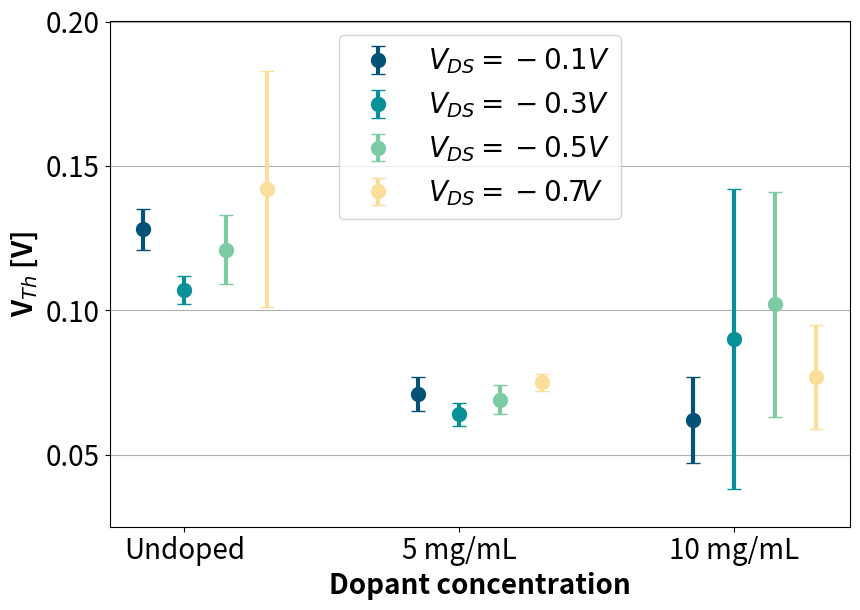

Write the Python code that produced this figure.
import matplotlib.pyplot as plt
import numpy as np
plt.rcParams.update({'font.size':20})

##Chosen for threshold voltage shift:
## solid OECTs
#means = np.array([-0.297, -0.167, -0.072, -0.094, 0.13, -0.054, 0.36, 0.25])
#std_devs = np.array([0.126, 0.083, 0.059, 0.039, 0,  0, 0.05, 0.13]) ##DopedPrinted Loop3
#labels = ["Undoped\nDrop-SSE\nForward", "Undoped\nDrop-SSE\nBackward", "Undoped\nPhot-SSE\nForward", "Undoped\nPhot-SSE\nBackward", "Undoped\nPrint-SSE", "Doped\nPrint-SSE", "Ox-Undoped\nPhot-SSE\nForward","Ox-Undoped\nPhot-SSE\nBackward"]
#color = ['#045275', '#045275', '#045275', '#045275', '#045275', '#089099','#089099','#089099']

## doping channel
#vds=-0.1V
means = np.array([0.128, 0.071, 0.062]) #Loop3
std_devs = np.array([0.007, 0.006, 0.015]) #Loop3

#vds=-0.3V
means_group2 = np.array([0.107, 0.064, 0.090])  # Second group of data
std_devs_group2 = np.array([0.005, 0.004 , 0.052])  # Second group of data

#vds=-0.5V
means_group3 = np.array([0.121, 0.069, 0.102])  # Second group of data
std_devs_group3 = np.array([0.012, 0.005 , 0.039])  # Second group of data

#vds=-0.7V
means_group4 = np.array([0.142, 0.075, 0.077])  # Second group of data
std_devs_group4 = np.array([0.041, 0.003 , 0.018])  # Second group of data

labels = ['Undoped','5 mg/mL', '10 mg/mL']
c = ['#045275', '#089099', '#7CCBA2', '#FCDE9C']

# X-axis values (assuming you want to space the error bars along the x-axis)
x = np.arange(len(means))
# Set the offset for the second group
x_offset = 0.15

# Set the figure size (width x height in inches)
plt.figure(figsize=(9, 6.5))

# Create a dot plot with error bars
plt.errorbar(x-x_offset, means, yerr=std_devs, fmt='o', markersize=10, capsize=5, linewidth=3, color=c[0], label=r'$V_{DS} = -0.1 V$')
plt.errorbar(x, means_group2, yerr=std_devs_group2, fmt='o', markersize=10, capsize=5, label=r'$V_{DS} = -0.3 V$', linewidth=3, color=c[1])
plt.errorbar(x+x_offset, means_group3, yerr=std_devs_group3, fmt='o', markersize=10, capsize=5, label=r'$V_{DS} = -0.5 V$', linewidth=3, color=c[2])
plt.errorbar(x+2*x_offset, means_group4, yerr=std_devs_group4, fmt='o', markersize=10, capsize=5, label=r'$V_{DS} = -0.7 V$', linewidth=3, color=c[3])

# Set the x-axis labels
plt.xticks(x, labels)

# Add labels and title
plt.xlabel('Dopant concentration', fontweight='bold')
plt.ylabel(r'V$_{Th}$ [V]', fontweight='bold')
#plt.title('Threshold Voltage Shift', fontweight='bold')

plt.ylim(0.025,0.20)
yticks = [0.05, 0.10, 0.15, 0.20]
plt.yticks(yticks)
# Show the plot
plt.tight_layout()
plt.legend()
plt.gca().yaxis.grid()
#plt.grid(True)
plt.show()

